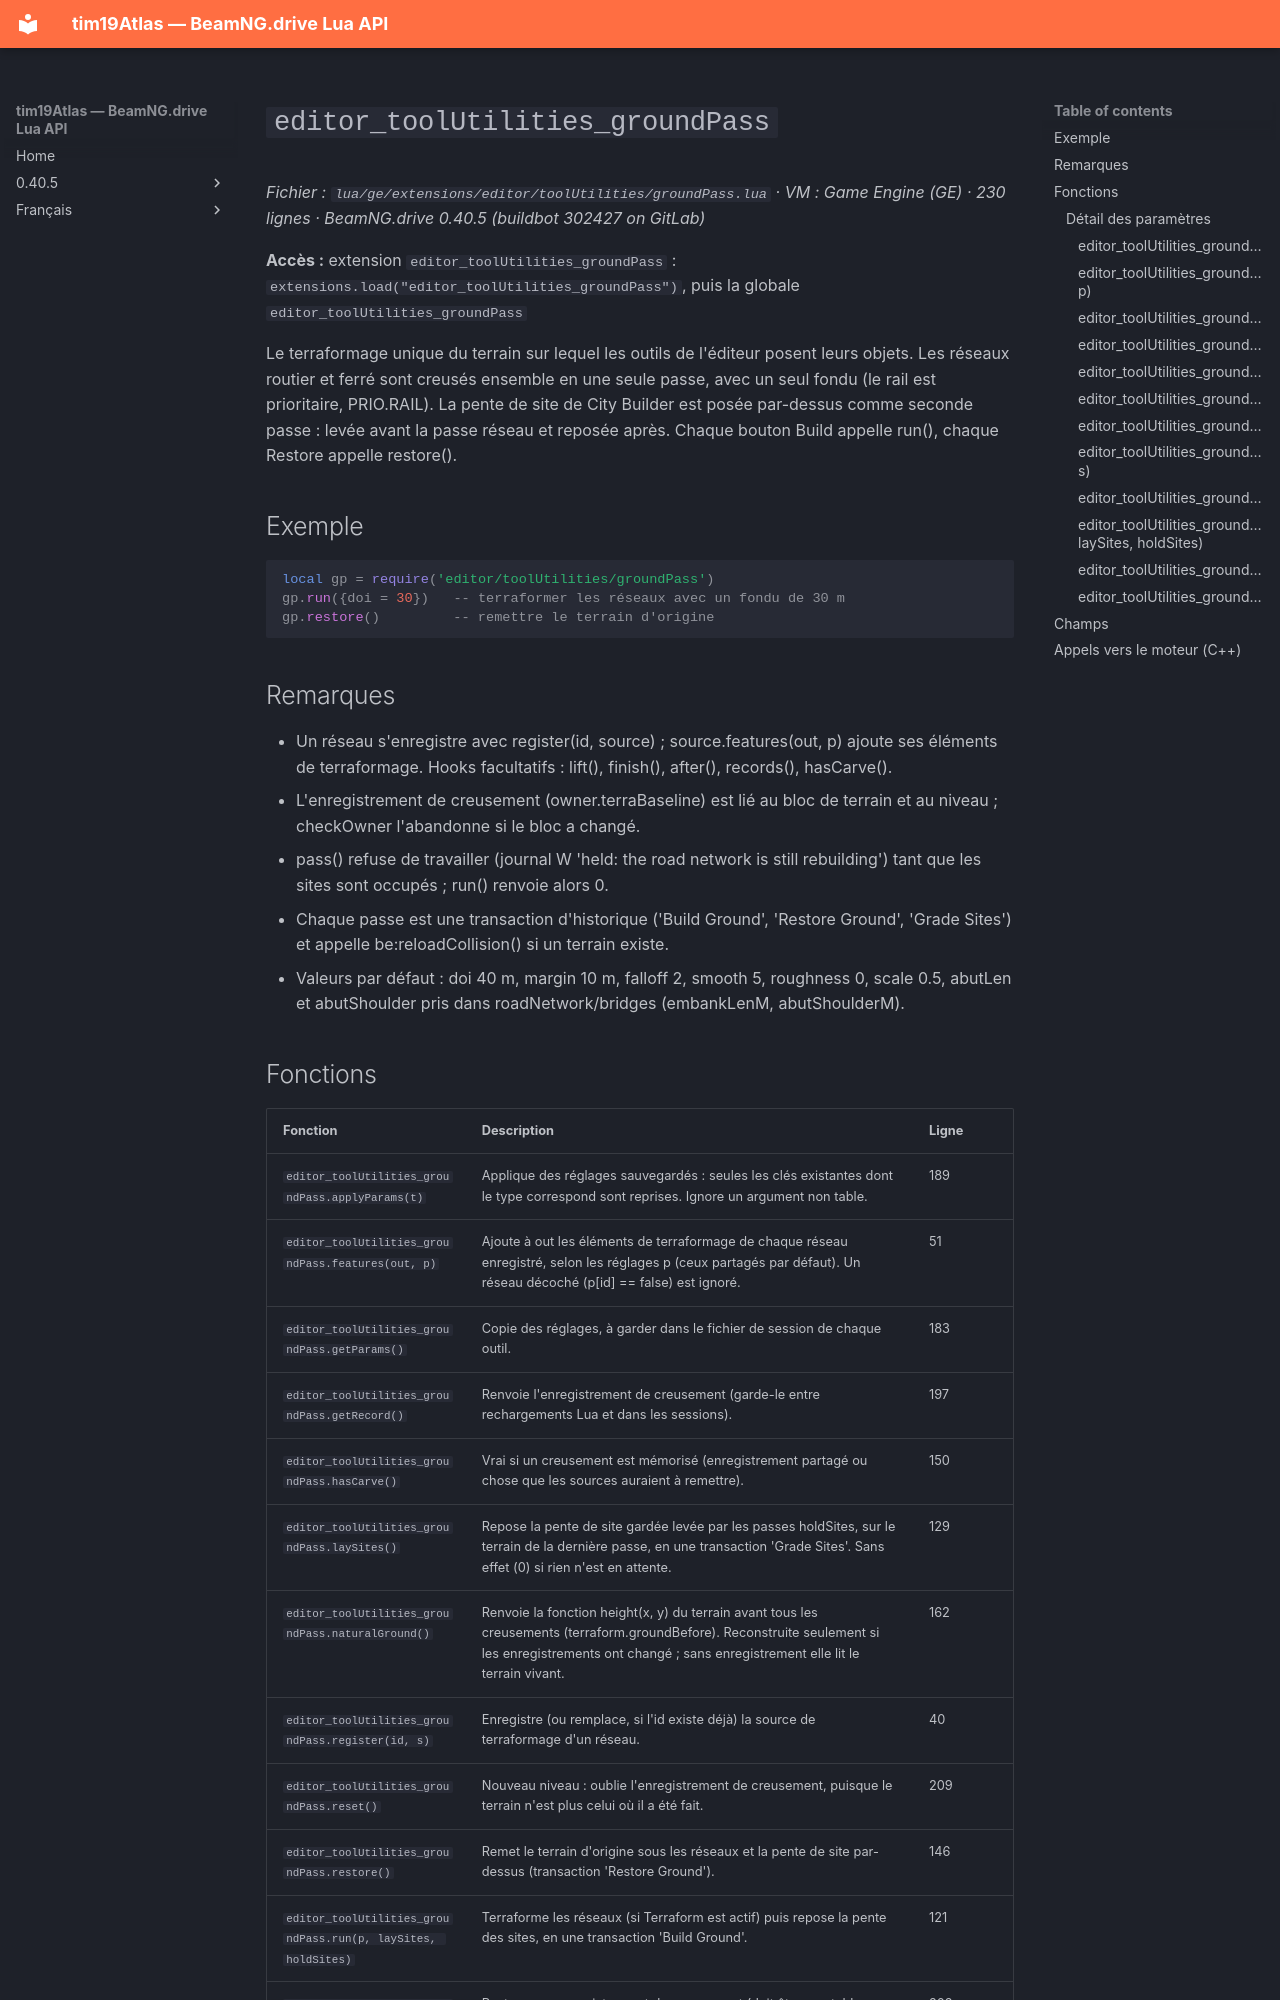

repository: Tim0219800/beamng-lua-atlas · page: fr/0.40.5/ge/extensions/editor/toolUtilities/groundPass.html · generator: mkdocs

# `editor_toolUtilities_groundPass`

*Fichier : `lua/ge/extensions/editor/toolUtilities/groundPass.lua` · VM : Game Engine (GE) · 230 lignes · BeamNG.drive 0.40.5 (buildbot 302427 on GitLab)*

**Accès :** extension `editor_toolUtilities_groundPass` : `extensions.load("editor_toolUtilities_groundPass")`, puis la globale `editor_toolUtilities_groundPass`

Le terraformage unique du terrain sur lequel les outils de l'éditeur posent leurs objets. Les réseaux routier et ferré sont creusés ensemble en une seule passe, avec un seul fondu (le rail est prioritaire, PRIO.RAIL). La pente de site de City Builder est posée par-dessus comme seconde passe : levée avant la passe réseau et reposée après. Chaque bouton Build appelle run(), chaque Restore appelle restore().

## Exemple

```lua
local gp = require('editor/toolUtilities/groundPass')
gp.run({doi = 30})   -- terraformer les réseaux avec un fondu de 30 m
gp.restore()         -- remettre le terrain d'origine
```

## Remarques

- Un réseau s'enregistre avec register(id, source) ; source.features(out, p) ajoute ses éléments de terraformage. Hooks facultatifs : lift(), finish(), after(), records(), hasCarve().
- L'enregistrement de creusement (owner.terraBaseline) est lié au bloc de terrain et au niveau ; checkOwner l'abandonne si le bloc a changé.
- pass() refuse de travailler (journal W 'held: the road network is still rebuilding') tant que les sites sont occupés ; run() renvoie alors 0.
- Chaque passe est une transaction d'historique ('Build Ground', 'Restore Ground', 'Grade Sites') et appelle be:reloadCollision() si un terrain existe.
- Valeurs par défaut : doi 40 m, margin 10 m, falloff 2, smooth 5, roughness 0, scale 0.5, abutLen et abutShoulder pris dans roadNetwork/bridges (embankLenM, abutShoulderM).
